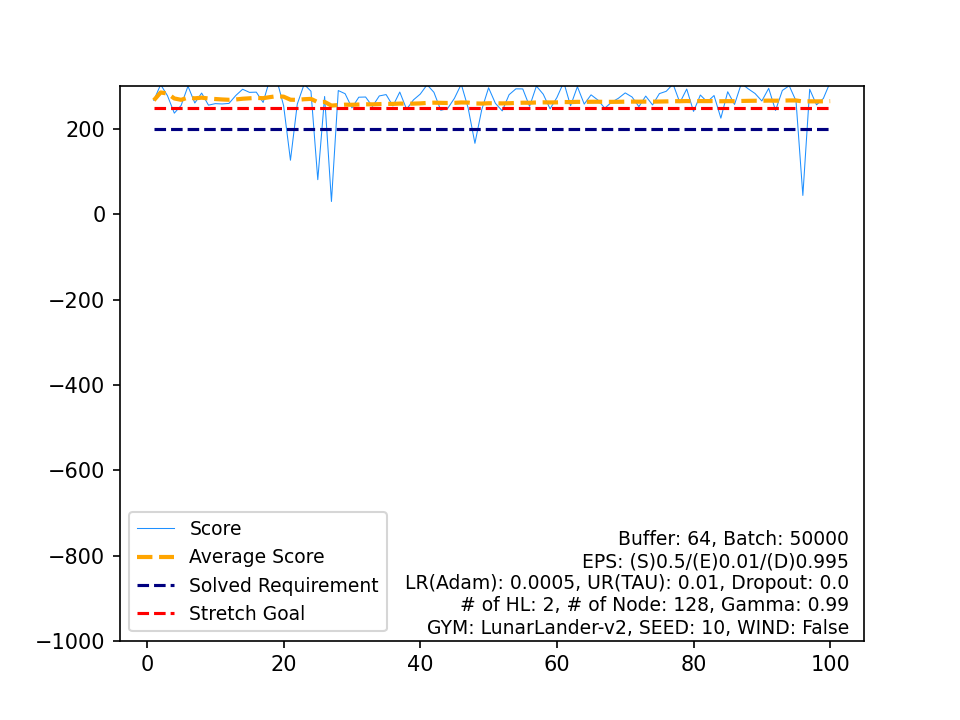

The table this chart was drawn from, first rows:
, Score, Average Score, Timestamp, Solved Requirement, Stretch Goal
0, 267.3, 267.3, 179, 200, 250
1, 304.2, 285.8, 209, 200, 250
2, 278.2, 283.3, 344, 200, 250
3, 237.3, 271.8, 485, 200, 250
4, 255.5, 268.5, 200, 200, 250
5, 300.6, 273.9, 208, 200, 250
6, 261.1, 272, 175, 200, 250
7, 284.3, 273.6, 212, 200, 250
8, 256, 271.6, 442, 200, 250
9, 259.6, 270.4, 198, 200, 250
10, 258.8, 269.4, 193, 200, 250
11, 260.1, 268.6, 156, 200, 250
12, 278.7, 269.4, 206, 200, 250
13, 293.4, 271.1, 225, 200, 250
14, 286, 272.1, 170, 200, 250
15, 286.5, 273, 156, 200, 250
16, 262.4, 272.4, 167, 200, 250
17, 317.9, 274.9, 218, 200, 250
18, 315.4, 277, 245, 200, 250
19, 254.6, 275.9, 402, 200, 250
20, 126.9, 268.8, 999, 200, 250
21, 258.6, 268.3, 164, 200, 250
22, 304.9, 269.9, 182, 200, 250
23, 288.7, 270.7, 196, 200, 250
24, 81.29, 263.1, 178, 200, 250
25, 276.3, 263.6, 169, 200, 250
26, 30.14, 255, 134, 200, 250
27, 290.3, 256.3, 187, 200, 250
28, 282.9, 257.2, 177, 200, 250
29, 249.6, 256.9, 213, 200, 250
30, 274.7, 257.5, 202, 200, 250
31, 275.1, 258, 377, 200, 250
32, 253.1, 257.9, 189, 200, 250
33, 277.6, 258.5, 175, 200, 250
34, 280.8, 259.1, 185, 200, 250
35, 254.2, 259, 192, 200, 250
36, 286.8, 259.7, 194, 200, 250
37, 246.4, 259.4, 388, 200, 250
38, 268.4, 259.6, 192, 200, 250
39, 282, 260.2, 186, 200, 250
40, 303.9, 261.2, 224, 200, 250
41, 286.1, 261.8, 166, 200, 250
42, 244.1, 261.4, 206, 200, 250
43, 248.1, 261.1, 184, 200, 250
44, 272.1, 261.4, 175, 200, 250
45, 305.1, 262.3, 216, 200, 250
46, 249.8, 262, 182, 200, 250
47, 166.6, 260, 999, 200, 250
48, 245.5, 259.8, 811, 200, 250
49, 296.8, 260.5, 210, 200, 250
50, 260.2, 260.5, 176, 200, 250
51, 242.6, 260.1, 180, 200, 250
52, 280.5, 260.5, 226, 200, 250
53, 294.3, 261.2, 215, 200, 250
54, 294.1, 261.8, 219, 200, 250
55, 253.2, 261.6, 226, 200, 250
56, 300.7, 262.3, 189, 200, 250
57, 281.7, 262.6, 206, 200, 250
58, 247.3, 262.4, 167, 200, 250
59, 273.9, 262.6, 190, 200, 250
... 40 more rows
